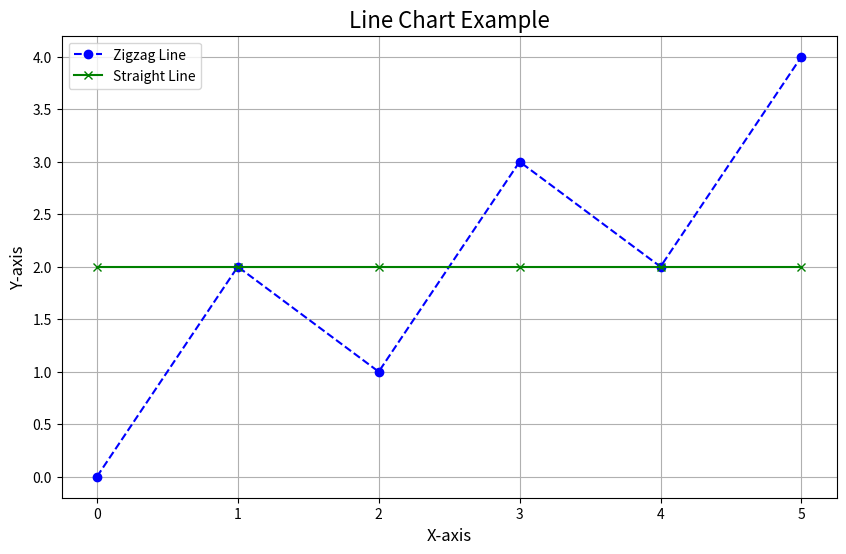

Recreate this plot in Python.
import matplotlib.pyplot as plt

# Define data points for Zigzag or Straight Line
x = [0, 1, 2, 3, 4, 5]  # X-axis values

# Option 1: Zigzag Line
y_zigzag = [0, 2, 1, 3, 2, 4]  # Y-axis values (fluctuates)

# Option 2: Straight Line
y_straight = [2, 2, 2, 2, 2, 2]  # Y-axis values (steady)

# Plot the Zigzag Line
plt.figure(figsize=(10, 6))
plt.plot(x, y_zigzag, label="Zigzag Line", color="blue", marker="o", linestyle="--")

# Plot the Straight Line
plt.plot(x, y_straight, label="Straight Line", color="green", marker="x", linestyle="-")

# Add titles, labels, and legend
plt.title("Line Chart Example", fontsize=16)
plt.xlabel("X-axis", fontsize=12)
plt.ylabel("Y-axis", fontsize=12)
plt.legend(loc="upper left")
plt.grid(True)

# Display the chart
plt.show()
